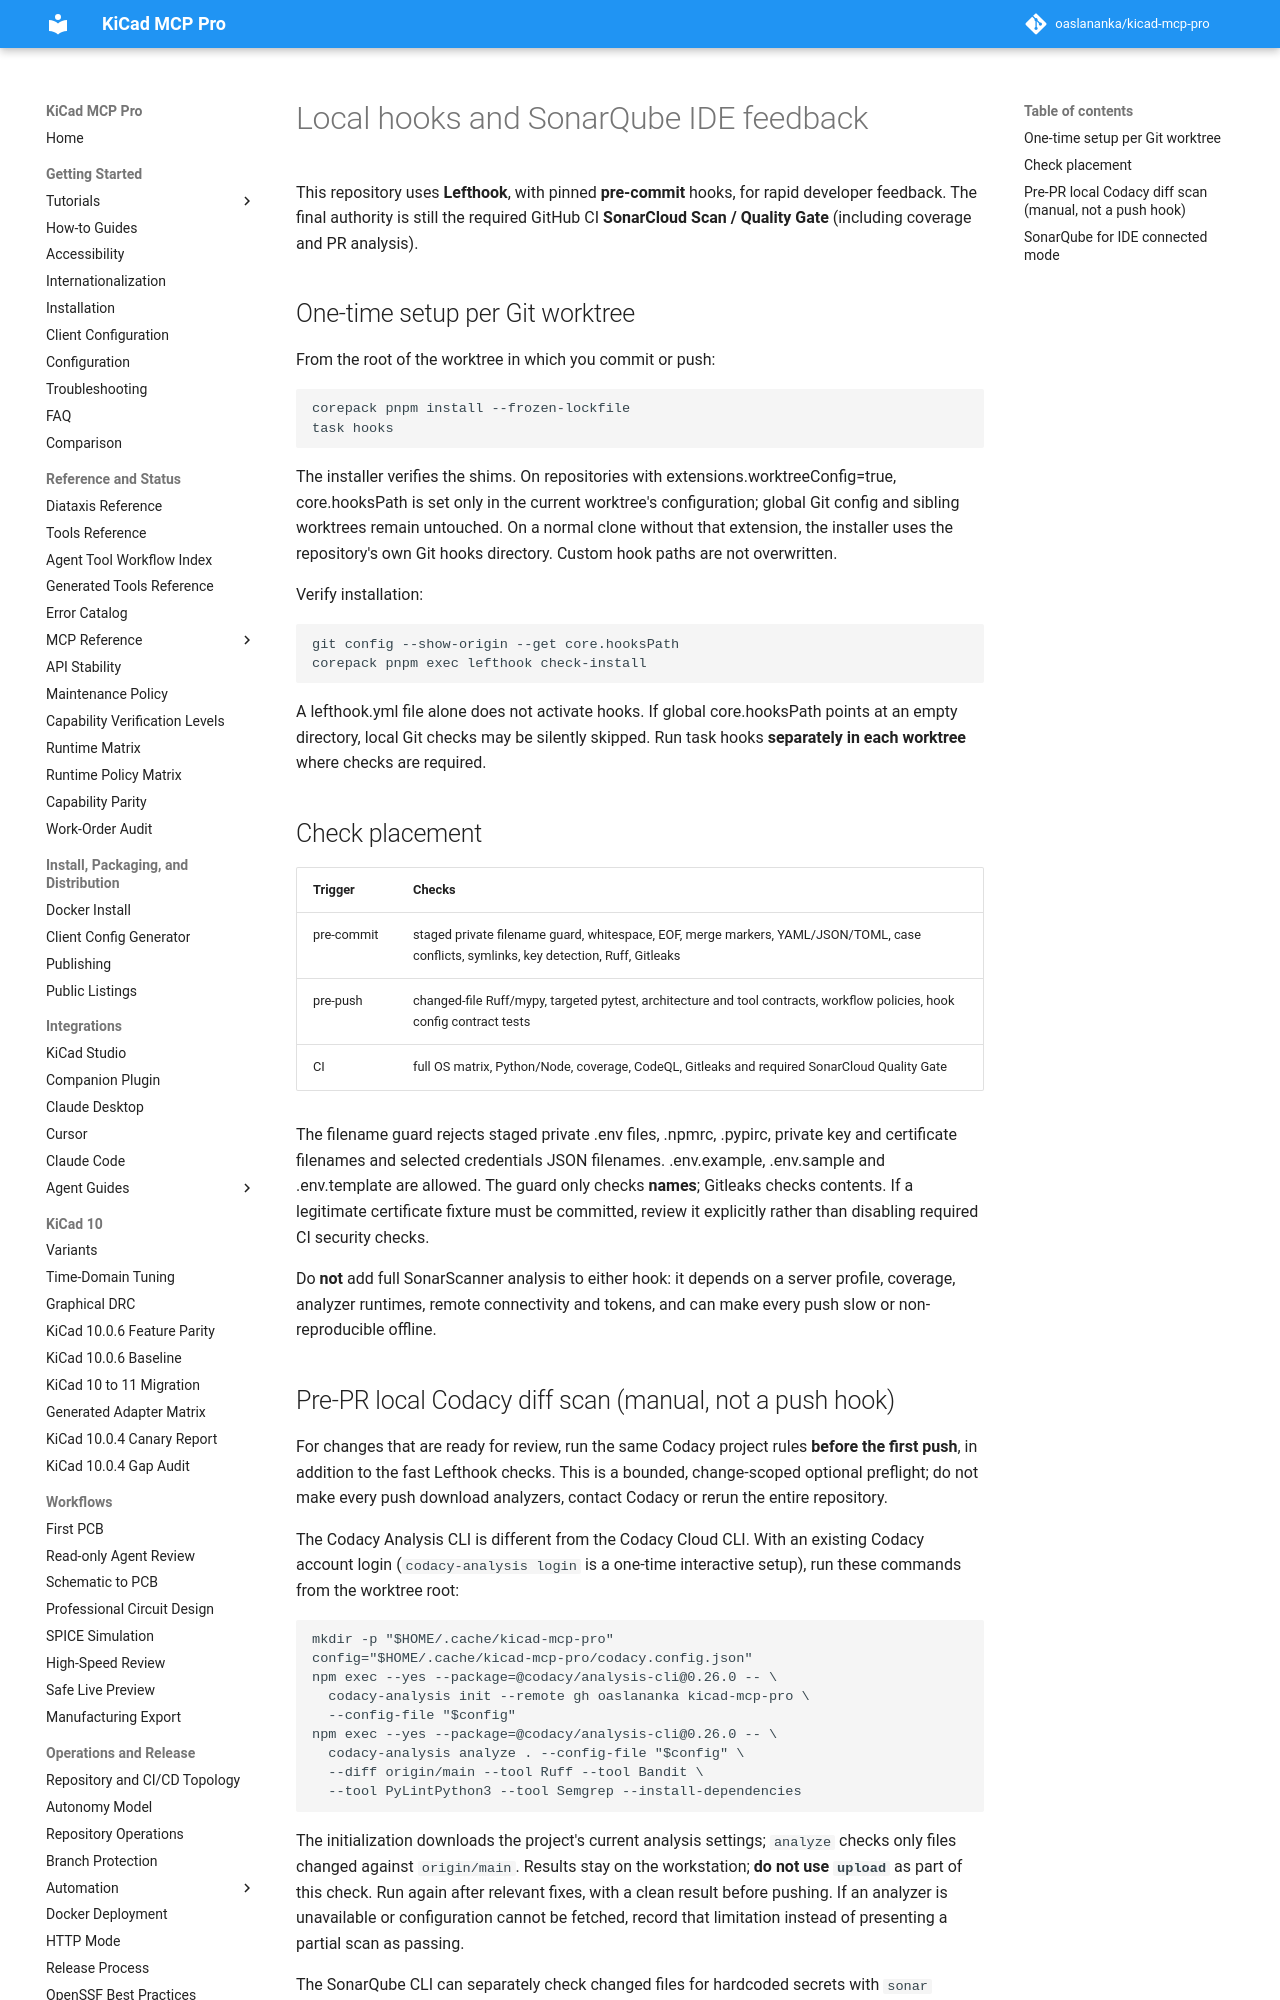

repository: oaslananka/kicad-mcp-pro · page: development/local-hooks-sonar/index.html · generator: mkdocs

# Local hooks and SonarQube IDE feedback

This repository uses **Lefthook**, with pinned **pre-commit** hooks, for rapid
developer feedback. The final authority is still the required GitHub CI
**SonarCloud Scan / Quality Gate** (including coverage and PR analysis).

## One-time setup per Git worktree

From the root of the worktree in which you commit or push:

    corepack pnpm install --frozen-lockfile
    task hooks

The installer verifies the shims. On repositories with
extensions.worktreeConfig=true, core.hooksPath is set only in the current
worktree's configuration; global Git config and sibling worktrees remain
untouched. On a normal clone without that extension, the installer uses
the repository's own Git hooks directory. Custom hook paths are not overwritten.

Verify installation:

    git config --show-origin --get core.hooksPath
    corepack pnpm exec lefthook check-install

A lefthook.yml file alone does not activate hooks. If global core.hooksPath
points at an empty directory, local Git checks may be silently skipped.
Run task hooks **separately in each worktree** where checks are required.

## Check placement

| Trigger | Checks |
| --- | --- |
| pre-commit | staged private filename guard, whitespace, EOF, merge markers, YAML/JSON/TOML, case conflicts, symlinks, key detection, Ruff, Gitleaks |
| pre-push | changed-file Ruff/mypy, targeted pytest, architecture and tool contracts, workflow policies, hook config contract tests |
| CI | full OS matrix, Python/Node, coverage, CodeQL, Gitleaks and required SonarCloud Quality Gate |

The filename guard rejects staged private .env files, .npmrc, .pypirc,
private key and certificate filenames and selected credentials JSON filenames.
.env.example, .env.sample and .env.template are allowed. The guard
only checks **names**; Gitleaks checks contents. If a legitimate certificate
fixture must be committed, review it explicitly rather than disabling required
CI security checks.

Do **not** add full SonarScanner analysis to either hook: it depends on a
server profile, coverage, analyzer runtimes, remote connectivity and tokens,
and can make every push slow or non-reproducible offline.
